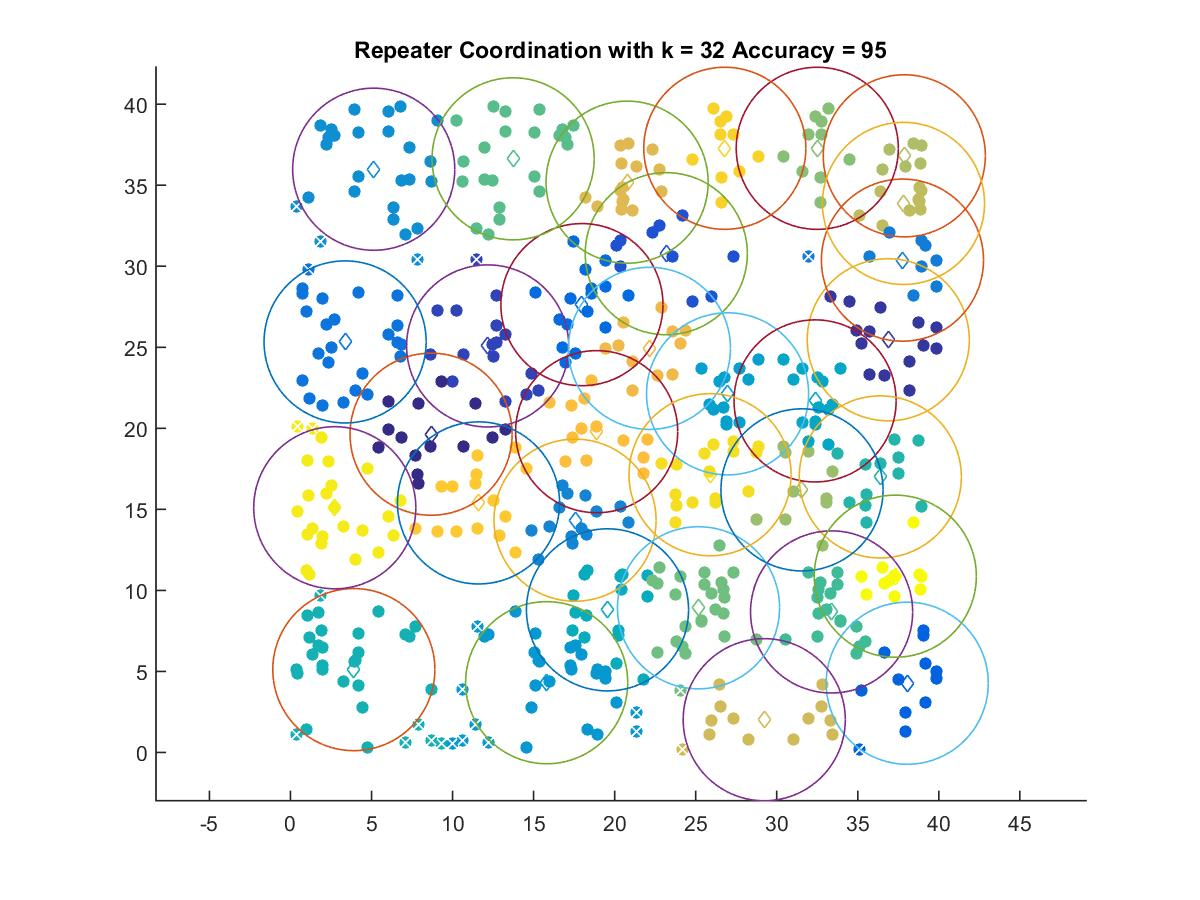

Data behind this chart, as committed beside it:
8.6746, 19.636
36.88, 25.46
12.16, 25.08
23.19, 30.77
38.05, 4.273
17.98, 27.63
3.37, 25.33
37.76, 30.38
17.56, 14.33
5.135, 35.98
15.8, 4.304
26.97, 22.13
32.37, 21.69
19.56, 8.799
3.909, 5.112
36.39, 17
33.38, 8.671
13.74, 36.63
25.18, 8.928
32.5, 37.28
31.56, 16.2
37.87, 36.81
37.82, 33.88
29.23, 2.021
20.77, 35.19
22.15, 24.93
18.89, 19.79
11.6, 15.4
26.8, 37.28
25.89, 17.14
2.733, 15.1
37.32, 10.88
